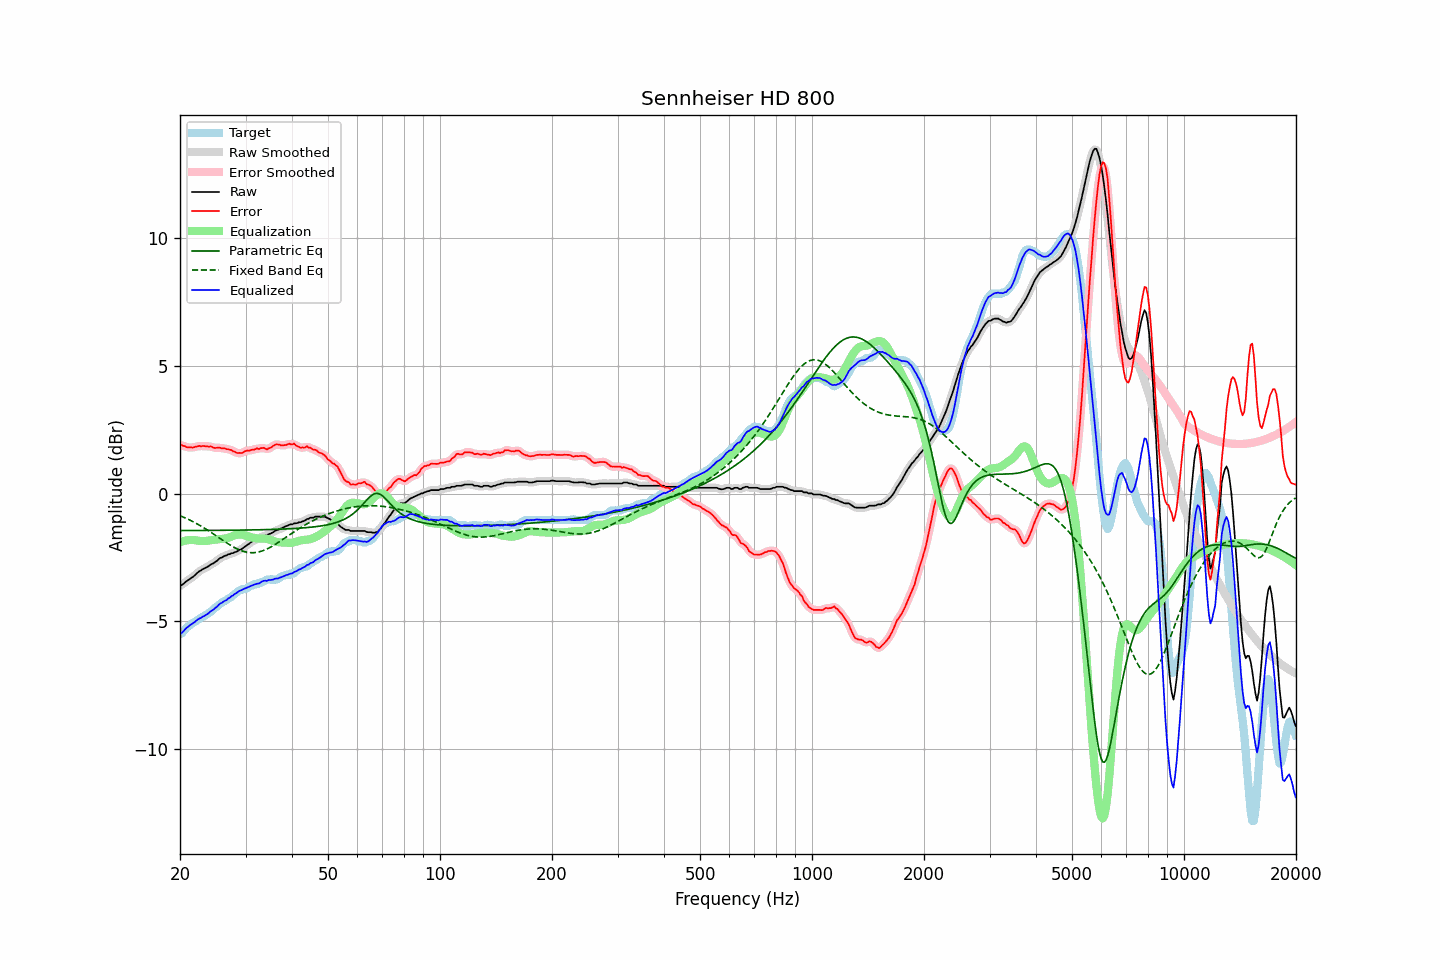

Data behind this chart, as committed beside it:
frequency, raw, error, smoothed, error_smoothed, equalization, parametric_eq, fixed_band_eq, equalized_raw, equalized_smoothed, target
20.00, -3.61, 1.89, -3.62, 1.90, -1.90, -1.45, -0.87, -5.51, -5.52, -5.50
20.20, -3.58, 1.90, -3.58, 1.88, -1.88, -1.45, -0.89, -5.46, -5.46, -5.48
20.40, -3.54, 1.87, -3.53, 1.87, -1.86, -1.45, -0.92, -5.40, -5.39, -5.41
20.61, -3.48, 1.86, -3.49, 1.85, -1.84, -1.45, -0.95, -5.33, -5.33, -5.34
20.81, -3.43, 1.82, -3.44, 1.83, -1.83, -1.45, -0.98, -5.27, -5.27, -5.25
21.02, -3.39, 1.81, -3.39, 1.81, -1.82, -1.45, -1.00, -5.22, -5.22, -5.20
21.23, -3.35, 1.81, -3.35, 1.80, -1.82, -1.45, -1.03, -5.17, -5.17, -5.16
21.44, -3.30, 1.81, -3.31, 1.80, -1.81, -1.45, -1.07, -5.12, -5.12, -5.11
21.66, -3.26, 1.80, -3.26, 1.81, -1.82, -1.45, -1.10, -5.08, -5.08, -5.06
21.87, -3.21, 1.82, -3.21, 1.82, -1.82, -1.45, -1.13, -5.04, -5.03, -5.03
22.09, -3.15, 1.84, -3.15, 1.84, -1.83, -1.45, -1.16, -4.99, -4.99, -4.99
22.31, -3.09, 1.85, -3.10, 1.85, -1.84, -1.45, -1.20, -4.94, -4.94, -4.94
22.54, -3.04, 1.87, -3.05, 1.86, -1.85, -1.45, -1.23, -4.90, -4.90, -4.92
22.76, -3.01, 1.85, -3.01, 1.86, -1.86, -1.44, -1.27, -4.87, -4.86, -4.87
22.99, -2.96, 1.86, -2.97, 1.86, -1.86, -1.44, -1.31, -4.83, -4.83, -4.83
23.22, -2.93, 1.86, -2.94, 1.86, -1.86, -1.44, -1.35, -4.80, -4.80, -4.80
23.45, -2.90, 1.85, -2.90, 1.85, -1.86, -1.44, -1.38, -4.76, -4.76, -4.76
23.69, -2.87, 1.85, -2.87, 1.85, -1.85, -1.44, -1.42, -4.72, -4.72, -4.73
23.92, -2.83, 1.83, -2.83, 1.85, -1.84, -1.44, -1.46, -4.67, -4.67, -4.67
24.16, -2.78, 1.85, -2.79, 1.84, -1.83, -1.44, -1.51, -4.61, -4.62, -4.64
24.40, -2.75, 1.82, -2.75, 1.82, -1.82, -1.44, -1.55, -4.58, -4.58, -4.58
24.65, -2.72, 1.80, -2.72, 1.81, -1.81, -1.44, -1.59, -4.54, -4.53, -4.52
24.89, -2.67, 1.79, -2.68, 1.79, -1.81, -1.44, -1.63, -4.48, -4.48, -4.46
25.14, -2.63, 1.80, -2.63, 1.79, -1.80, -1.44, -1.67, -4.43, -4.42, -4.43
25.39, -2.57, 1.80, -2.58, 1.79, -1.79, -1.44, -1.72, -4.36, -4.37, -4.37
25.65, -2.52, 1.80, -2.53, 1.79, -1.78, -1.44, -1.76, -4.31, -4.32, -4.32
25.91, -2.50, 1.77, -2.49, 1.78, -1.78, -1.44, -1.80, -4.28, -4.27, -4.27
26.16, -2.46, 1.77, -2.47, 1.77, -1.77, -1.44, -1.85, -4.23, -4.24, -4.23
26.43, -2.43, 1.77, -2.44, 1.76, -1.76, -1.44, -1.89, -4.20, -4.20, -4.20
26.69, -2.42, 1.74, -2.41, 1.75, -1.75, -1.44, -1.93, -4.17, -4.16, -4.16
26.96, -2.37, 1.74, -2.39, 1.74, -1.73, -1.44, -1.97, -4.10, -4.12, -4.11
27.23, -2.37, 1.71, -2.37, 1.72, -1.71, -1.44, -2.01, -4.08, -4.07, -4.08
27.50, -2.33, 1.71, -2.34, 1.70, -1.68, -1.44, -2.05, -4.02, -4.02, -4.05
27.77, -2.33, 1.65, -2.33, 1.67, -1.66, -1.43, -2.08, -3.99, -3.98, -3.99
28.05, -2.29, 1.64, -2.30, 1.63, -1.64, -1.43, -2.12, -3.93, -3.94, -3.94
28.33, -2.28, 1.60, -2.28, 1.61, -1.62, -1.43, -2.15, -3.90, -3.89, -3.89
28.62, -2.24, 1.58, -2.24, 1.59, -1.61, -1.43, -2.18, -3.85, -3.85, -3.83
28.90, -2.20, 1.60, -2.21, 1.58, -1.60, -1.43, -2.21, -3.81, -3.82, -3.80
29.19, -2.18, 1.59, -2.18, 1.59, -1.61, -1.43, -2.23, -3.79, -3.78, -3.77
29.48, -2.14, 1.60, -2.14, 1.61, -1.62, -1.43, -2.26, -3.76, -3.76, -3.74
29.78, -2.09, 1.65, -2.10, 1.64, -1.63, -1.43, -2.27, -3.72, -3.73, -3.74
30.08, -2.05, 1.67, -2.05, 1.67, -1.65, -1.43, -2.29, -3.70, -3.70, -3.72
30.38, -2.00, 1.69, -2.01, 1.68, -1.67, -1.43, -2.30, -3.67, -3.67, -3.69
30.68, -1.96, 1.68, -1.96, 1.69, -1.69, -1.43, -2.31, -3.65, -3.65, -3.65
30.99, -1.91, 1.70, -1.92, 1.70, -1.71, -1.42, -2.32, -3.62, -3.62, -3.62
31.30, -1.87, 1.72, -1.87, 1.71, -1.72, -1.42, -2.32, -3.60, -3.59, -3.60
31.61, -1.83, 1.71, -1.83, 1.73, -1.73, -1.42, -2.32, -3.57, -3.57, -3.55
31.93, -1.80, 1.75, -1.81, 1.74, -1.75, -1.42, -2.31, -3.55, -3.55, -3.55
32.24, -1.77, 1.78, -1.78, 1.75, -1.76, -1.42, -2.30, -3.53, -3.54, -3.55
32.57, -1.76, 1.74, -1.75, 1.77, -1.76, -1.42, -2.29, -3.52, -3.51, -3.50
32.89, -1.72, 1.78, -1.72, 1.78, -1.76, -1.42, -2.27, -3.49, -3.48, -3.50
33.22, -1.68, 1.78, -1.69, 1.78, -1.76, -1.42, -2.25, -3.45, -3.45, -3.47
33.55, -1.65, 1.79, -1.66, 1.78, -1.76, -1.41, -2.23, -3.42, -3.43, -3.45
33.89, -1.64, 1.77, -1.64, 1.76, -1.77, -1.41, -2.20, -3.41, -3.41, -3.41
34.23, -1.64, 1.73, -1.63, 1.75, -1.78, -1.41, -2.17, -3.42, -3.40, -3.37
34.57, -1.59, 1.77, -1.60, 1.76, -1.79, -1.41, -2.14, -3.39, -3.40, -3.36
34.92, -1.57, 1.79, -1.58, 1.78, -1.81, -1.41, -2.11, -3.39, -3.39, -3.36
35.27, -1.54, 1.81, -1.54, 1.83, -1.83, -1.41, -2.07, -3.38, -3.37, -3.36
35.62, -1.51, 1.87, -1.51, 1.87, -1.85, -1.40, -2.04, -3.37, -3.36, -3.39
35.97, -1.46, 1.91, -1.47, 1.90, -1.87, -1.40, -2.00, -3.34, -3.34, -3.37
... 635 more rows
